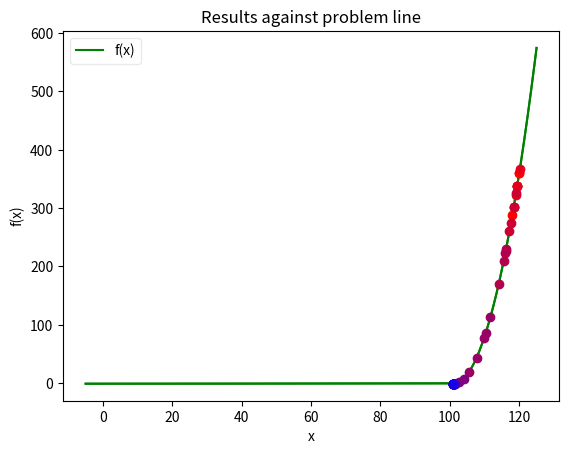

Recreate this plot in Python. (Note: this script raises an exception after producing the figure.)
#!/usr/bin/env python
# coding: utf-8

# In[1]:


import math
import numpy as np
import matplotlib.pyplot as plt

e = math.e

# The python definition of f(x) for problem 1.

def problem_function(x):
    if (x <= 100):
        return float(-e**(-(x/100)**2))
    else:
        return float(-e**(-1) + (x - 100)*(x - 102))


# In[2]:


import os
import sys
import random

# Some definitions for the following variables which will be used in simulated annealing.
'''
        f               :   The function which metaheuristics are being used to test.
        s_0             :   Initial solution.
        t_0             :   Initial temperature.
        temp_reduc_func :   Temperature reduction function.
        acc_prob_func   :   Acceptance probability function.
        stop_cond       :   The function which yields a boolean value of whether to continue the algorithm.
        max_i           :   The maximum amount of iterations
        max_epoch       :   The amount of epochs before the the temperature reduction function is used. 
'''


def simulated_annealing(f, s_0, t_0, neighbourhood_func, temp_reduc_func, acc_prob_func, stop_cond, max_i, max_epoch, print_workings=False):
    # Sets the initial value of s_n (when n = 0)
    solution = s_0
    # Sets the initial value of s_n-1 (not used for the first iteration of the outer loop)
    prev_solution = s_0
    # The current temperature
    temperature = t_0
    # The iterations of the outer (while) loop.
    iteration_counter = 0
    step_array = []
    while (iteration_counter == 0 or not stop_cond(iteration_counter, max_i, solution, prev_solution)):
        if (print_workings == True):
            print("--------------------------------------------------------------------------------------------\ns_%d: %f" % (iteration_counter, solution))
        prev_solution = solution
        step_array.append((solution, temperature))
        for epoch in range(1, max_epoch+1):
            neighbourhood = neighbourhood_func(solution)
            possible_solution = neighbourhood[random.randrange(
                0, len(neighbourhood))]
            solution_eval_diff = f(possible_solution) - f(solution)
            # If the difference between the possible solution (solution picked in the current epoch) and the solution (the solution of the current iteration of epochs) when put through the acceptance probablity function, is greater than random noise then pick it.
            accepted = False
            if (solution_eval_diff < 0 or acc_prob_func(
                    solution_eval_diff, temperature) > random.random()):
                # Set a new value of solution
                solution = possible_solution
                accepted = True
            if (print_workings == True):
                print("Epoch: %d\ts: %f\tt: %f\tAccepted: %g" % (epoch, possible_solution, temperature, accepted))
        # Reduce the temperature and increment the iteration counter
        temperature = temp_reduc_func(temperature)
        iteration_counter += 1
    return (step_array, solution)


# In[70]:


# Graph the results (data is a tuple of x's and tempaturature per epoch)

def plot_problem(f, xrange, data, print_data=False): 
    xs = np.linspace(xrange[0], xrange[1], 2*(xrange[1]-xrange[0]))
    ys = np.array([f(i) for i in xs ])
    
    data_length = len(data)
    s_0 = data[0][0]
    s_n = data[-1][0]
    
    temperatures = np.array([round(i[1], 2) for i in data])
    xdata = np.array([i[0] for i in data])
    xplots = np.array([round(i, 2) for i in xdata])
    yplots = np.array([round(f(i), 2) for i in xdata])
    
    # Work out bounds of graph
    height = (f(xrange[0]), f(xrange[1]))
    width = xrange
    midpoint = ((width[0]+width[1])/2, (height[0]+height[1])/2)

    # MatPlotLib
    
    # Plot the problem line
    plt.title("Problem line (only)")
    plt.plot(xs, ys, '-g', label="f(x)")
    plt.legend(framealpha=0.4)
    plt.xlabel("x")
    plt.ylabel("f(x)")
    plt.show()
    
    # Plot the results against problem line
    plt.title("Results against problem line")
    line = plt.plot(xs, ys, '-g', label="f(x)")
    
    # Plot array_plottings
    tenth_data_length = int(data_length/10)
    for i in range(10):
        colour = ((10-i)/10, 0, i/10)
        label=" "
        if (i == 0):
            label="Epoch (hot temp)"
        if (i == 9):
            label="Epoch (cold temp)"
        plt.plot(xplots[i*tenth_data_length:(i+1)*tenth_data_length], yplots[i*tenth_data_length:(i+1)*tenth_data_length], "o", color=colour, label=label)
    
    # Annotate first and last plots
    plt.annotate(s="Start point", xy=(xplots[0], yplots[0]), xytext=(midpoint[0], midpoint[1]+70), arrowprops=dict(arrowstyle='->'))
    plt.annotate(s="Finish point", xy=(xplots[-1], yplots[-1]), xytext=(midpoint[0], midpoint[1]+30), arrowprops=dict(arrowstyle='->'))
    
    plt.legend(framealpha=0.4)
    plt.xlabel("x")
    plt.ylabel("f(x)")
    plt.show()
    if (print_data == True):
        print("Plot data (2DP)\n_____________________________________\nEpoch\tTemperature\tSolution")
        for i in range(data_length):
            print("{}\t{}\t\t({}, {})".format(i, temperatures[i], xplots[i], yplots[i]))


# In[4]:


s_0 = 120
t_0 = float(1000)
max_i = 50
max_epoch = 50

def neighbourhood_func(x):
    neighbourhood = [x-0.1, x+0.1]
    return neighbourhood


def temp_reduc_func(x):
    return float(0.75*x)


def acc_prob_func(diff, temperature):
    return float(e**(-diff/temperature))


def stop_cond(iteration_counter, max_i, solution, prev_solution):
    if (iteration_counter > 0):
        if (iteration_counter >= max_i):
            return True
    return False


# In[5]:


# Run simulated annealing (test)
simulated_annealing_results = simulated_annealing(problem_function, s_0,
                    t_0, neighbourhood_func, temp_reduc_func, acc_prob_func, stop_cond, max_i, max_epoch)


# In[71]:


# Graph results
plot_problem(problem_function, (-5, 125), simulated_annealing_results[0])


# In[72]:


# Graph results
plot_problem(problem_function, (90, 120), simulated_annealing_results[0])


# In[97]:


# Graph the accuraty of a model when multiple batches are run with different starting values
import statistics as stat
from mpl_toolkits.mplot3d import Axes3D as plot3d

def plot_2d_batch_accuracy(dependant_variable_name, independant_variable_name, expected_dependant_value, data): 
    data_length = len(data)
    xs = np.array([i["x"] for i in data])
    ys = np.array([i["y"] for i in data])

    # MatPlotLib
    
    # How independant var affects dependant var (using other starting vars)
    plt.title('{} with respect to {}'.format(dependant_variable_name.capitalize(), independant_variable_name))
    plt.scatter(xs, ys, c='b', marker="d", label="Results")
    plt.plot([xs[0], xs[-1]], [expected_dependant_value, expected_dependant_value], "-g", label='Target ({})'.format(expected_dependant_value))
    plt.legend(framealpha=0.4)
    plt.xlabel(independant_variable_name)
    plt.ylabel(dependant_variable_name)
    plt.show()
    
    # Calc SD of dependant data
    sd = stat.stdev(ys, expected_dependant_value)
    sds = np.array([abs(101-y)/sd for y in ys])
    
    # How independant var affects the standard deviation from target (of dependant var)
    plt.title('Standard deviation with {}'.format(independant_variable_name))
    plt.scatter(xs, sds, c='r', marker="d", label='SD (1 SD = {})'.format(round(sd, 2)))
    plt.legend(framealpha=0.4)
    plt.xlabel(independant_variable_name)
    plt.ylabel('Standard deviation from target ({})'.format(expected_dependant_value))
    plt.show()
    

def plot_3d_batch_accuracy(x_name, y_name, z_name, expected_z_value, data):
    
    fig = plt.figure()
    ax = fig.add_subplot(111, projection='3d')
    #plt.title('How {} & {} affect {}'.format(str.capitalize(x_name), y_name, z_name))

    xs = np.array([d["x"] for d in data])
    ys = np.array([d["y"] for d in data])
    zs = np.array([d["z"] for d in data])    

    # Plot a 3d scatter of the data
    ax.scatter(xs, ys, zs, c="b", marker="x")

    # Customize the z axis.
    ax.set_xlabel(x_name)
    ax.set_ylabel(y_name)
    ax.set_zlabel(z_name)
    plt.show()
    
    # Calc SD of dependant data
    sd = stat.stdev(zs, expected_z_value)
    sds = np.array([abs(101-z)/sd for z in zs])
    
    fig = plt.figure()
    ax = fig.gca(projection='3d')
   # plt.title('Standard deviation with {} & {}'.format(x_name, y_name))
    
    # Plot a 3d scatter of the data with SD 
    ax.scatter(xs, ys, sds, c="r", marker="x")

    # Customize the z axis.
    ax.set_xlabel(x_name)
    ax.set_ylabel(y_name)
    ax.set_zlabel('Standard deviation from target ({})'.format(expected_z_value))
    plt.show()


# In[75]:


#Run the simulated annealing on a range of different starting positions

accuracy_wth_respect_to_starting_position = []
for i in range(60):
    start = i*5-50
    s_a_result = simulated_annealing(problem_function, start,
                    t_0, neighbourhood_func, temp_reduc_func, acc_prob_func, stop_cond, max_i, max_epoch)[1]
    accuracy_wth_respect_to_starting_position.append({"x": start, "y": s_a_result, "diff_to_target": abs(101-s_a_result)})


# In[82]:


plot_batch_accuracy("final solution (s_n)", "starting point (s_0)", 101, accuracy_wth_respect_to_starting_position)


# In[86]:


#Run the simulated annealing on a range of different starting temperatures and temperature reduction gradients

def accuracy_with_temp(s_0):
    results = []
    for i in range(50):
        start_temp = i*20+1
        for j in range(50):
            temp_gradient = (1+j)/52
            def linear_temp_reduction_f(t):
                return t*temp_gradient
            s_a_result = simulated_annealing(problem_function, s_0,
                        start_temp, neighbourhood_func, linear_temp_reduction_f, acc_prob_func, stop_cond, max_i, max_epoch)[1]
            results.append({"x": start_temp, "y": temp_gradient, "z": s_a_result})
    return results
    
#starting at s_0 = 80 (-21 from target)
accuracy_wth_respect_to_temp_at_80 = accuracy_with_temp(80)
#starting at s_0 = 101 (on target)
accuracy_wth_respect_to_temp_at_101 = accuracy_with_temp(101)
#starting at s_0 = 120 (+21 from target)
accuracy_wth_respect_to_temp_at_120 = accuracy_with_temp(120)


# In[99]:


print("When s_0 is 80")
plot_3d_batch_accuracy("start temperature (t_0)", "temperature gradient", "result (s_n)", 101, accuracy_wth_respect_to_temp_at_80)

print("When s_0 is 101")
plot_3d_batch_accuracy("start temperature (t_0)", "temperature gradient", "result (s_n)", 101, accuracy_wth_respect_to_temp_at_101)

print("When s_0 is 120")
plot_3d_batch_accuracy("start temperature (t_0)", "temperature gradient", "result (s_n)", 101, accuracy_wth_respect_to_temp_at_120)


# In[83]:





# In[ ]:




